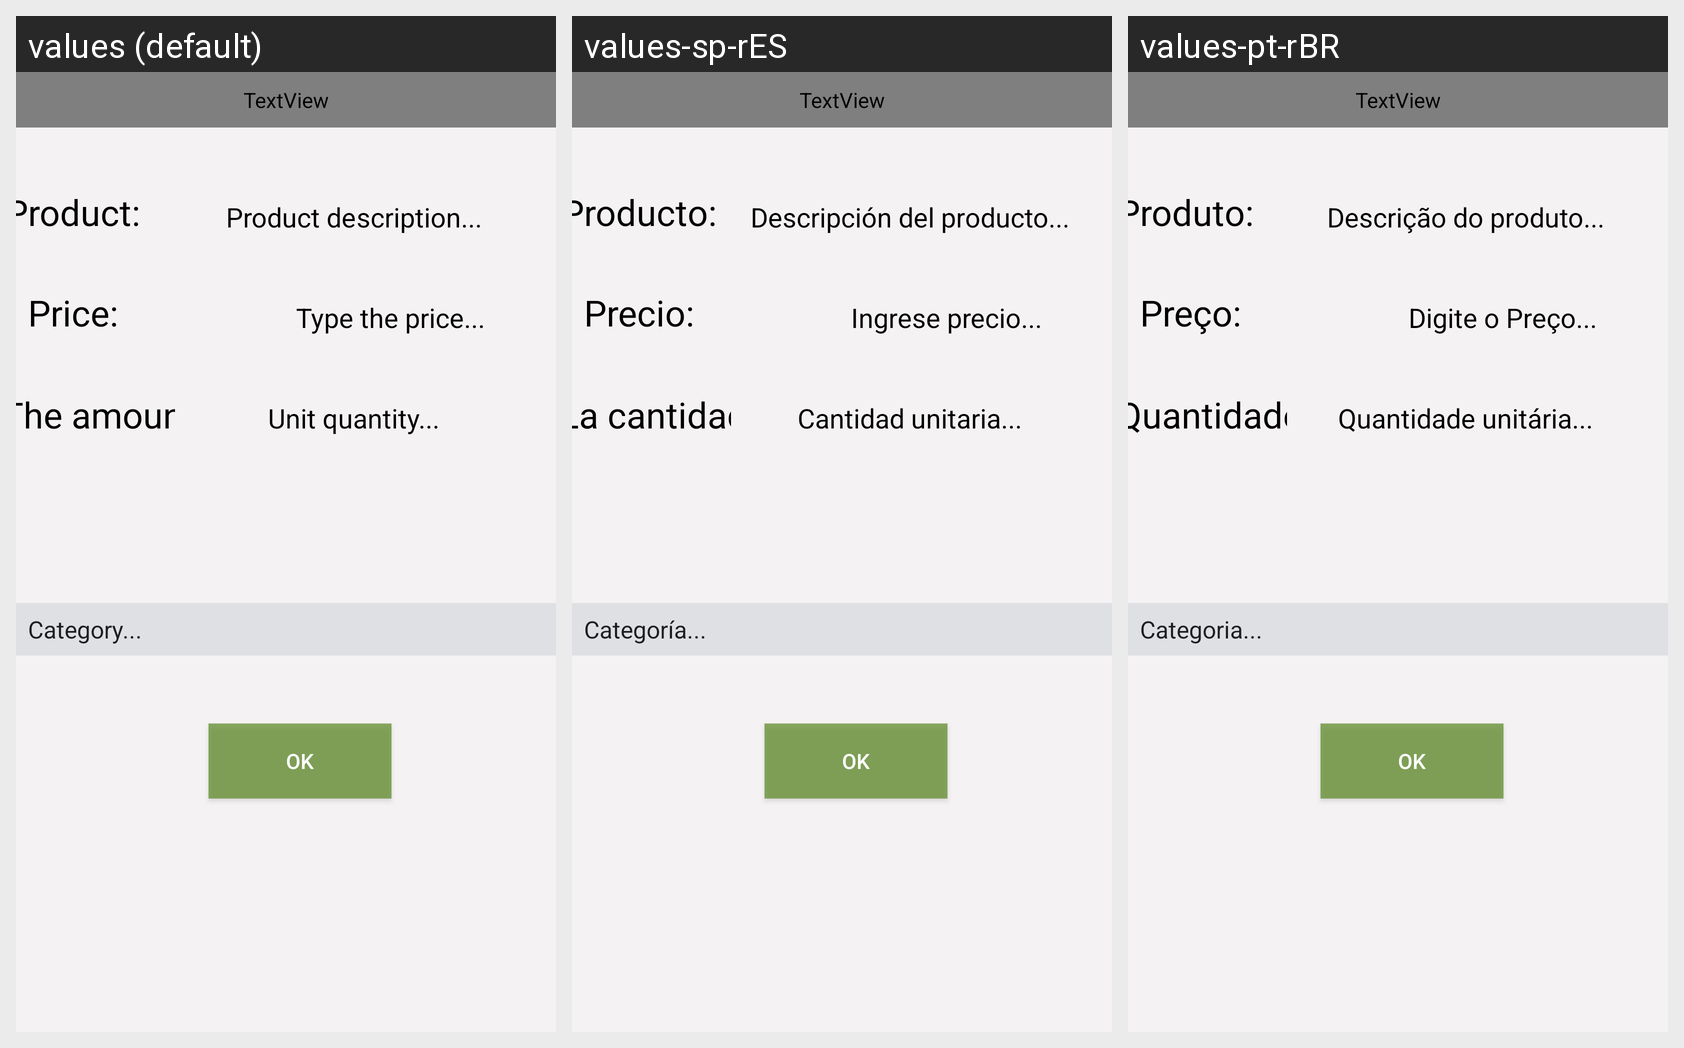

For this localized Android screen grid, give each drawn string resource with its value in every locale shown.
Android screen res/layout/activity_formulario.xml rendered under 3 locales, left to right: values (default), values-sp-rES, values-pt-rBR. Device: Nexus 5 (rendered at 1080×1920; each locale shown at half size, 540×960, under a caption strip naming it); theme Theme.appListaDeCompras.
Strings drawn on this screen, with the default value and each locale's value (text and hints the layout hard-codes appear in the picture but are not listed):

textNome
  values: Product:
  values-sp-rES: Producto:
  values-pt-rBR: Produto:

textNomeHint
  values: Product description...
  values-sp-rES: Descripción del producto...
  values-pt-rBR: Descrição do produto...

textPreco
  values: Price:
  values-sp-rES: Precio:
  values-pt-rBR: Preço:

textPrecoHint
  values: Type the price...
  values-sp-rES: Ingrese precio...
  values-pt-rBR: Digite o Preço...

textQuantidade
  values: The amount:
  values-sp-rES: La cantidad:
  values-pt-rBR: Quantidade:

textQuantidadeHint
  values: Unit quantity...
  values-sp-rES: Cantidad unitaria...
  values-pt-rBR: Quantidade unitária...

btnSalvar
  values: Ok
  values-sp-rES: Ok
  values-pt-rBR: Ok
